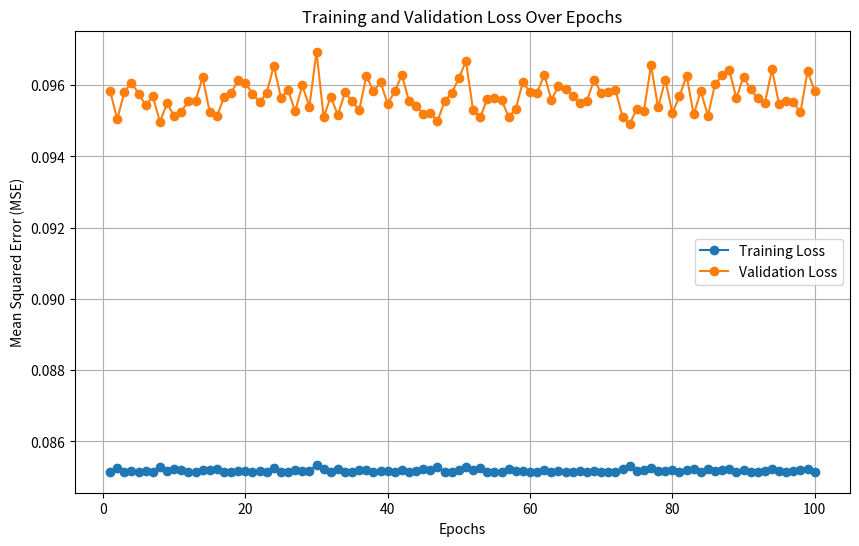

Python code for this plot:
import numpy as np
import matplotlib.pyplot as plt


class NeuralNet:
    def __init__(self, layers, epochs, learning_rate, momentum, fact, val_split):
        self.L = len(layers)  # Number of layers
        self.n = layers       # Number of units in each layer
        self.epochs = epochs  # Number of training epochs
        self.lr = learning_rate  # Learning rate
        self.momentum = momentum  # Momentum term
        self.fact = fact  # Activation function
        self.val_split = val_split  # Validation set percentage

        # Initialize activations, weights, thresholds, and other variables
        self.h = [np.zeros(n) for n in layers]  # Fields
        self.xi = [np.zeros(n) for n in layers]  # Activations
        self.w = [None] + [np.random.randn(layers[i], layers[i-1]) * 0.01 for i in range(1, self.L)]  # Weights
        self.theta = [np.zeros(n) for n in layers]  # Thresholds
        self.delta = [np.zeros(n) for n in layers]  # Propagated errors
        self.d_w = [None] + [np.zeros_like(w) for w in self.w[1:]]  # Weight updates
        self.d_theta = [np.zeros(n) for n in layers]  # Threshold updates
        self.d_w_prev = [None] + [np.zeros_like(w) for w in self.w[1:]]  # Previous weight updates
        self.d_theta_prev = [np.zeros(n) for n in layers]  # Previous threshold updates

        # Loss tracking
        self.train_losses = []
        self.val_losses = []

    def activation(self, h):
        # Compute the activation function
        if self.fact == 'sigmoid':
            return 1 / (1 + np.exp(-h))
        elif self.fact == 'relu':
            return np.maximum(0, h)
        elif self.fact == 'tanh':
            return np.tanh(h)
        elif self.fact == 'linear':
            return h

    def activation_derivative(self, h):
        # Compute the derivative of the activation function
        if self.fact == 'sigmoid':
            act = 1 / (1 + np.exp(-h))
            return act * (1 - act)
        elif self.fact == 'relu':
            return np.where(h > 0, 1, 0)
        elif self.fact == 'tanh':
            return 1 - np.tanh(h) ** 2
        elif self.fact == 'linear':
            return np.ones_like(h)

    def forward(self, X):
      # Compute forward propagation

      self.xi[0] = X  # Input layer activations
      for l in range(1, self.L):
        self.h[l] = np.dot(self.w[l], self.xi[l - 1]) - self.theta[l]
        self.xi[l] = self.activation(self.h[l])
      return self.xi[-1]  # Return output layer activations

    def backward(self, y_true):
      # Compute backward propagation

      # Compute delta for the output layer
      self.delta[-1] = (self.xi[-1] - y_true) * self.activation_derivative(self.h[-1])
      # Propagate errors backward
      for l in range(self.L - 2, 0, -1):
        self.delta[l] = np.dot(self.w[l + 1].T, self.delta[l + 1]) * self.activation_derivative(self.h[l])

    def update_weights_thresholds(self):
        # Update weights and thresholds using momentum
        for l in range(1, self.L):
            self.d_w[l] = -self.lr * np.outer(self.delta[l], self.xi[l - 1]) + self.momentum * self.d_w_prev[l]
            self.w[l] += self.d_w[l]
            self.d_w_prev[l] = self.d_w[l]

            self.d_theta[l] = self.lr * self.delta[l] + self.momentum * self.d_theta_prev[l]
            self.theta[l] += self.d_theta[l]
            self.d_theta_prev[l] = self.d_theta[l]

    def fit(self, X, y):
        # Train the neural network

        # Split data into training and validation sets
        n_train = int((1 - self.val_split) * len(X))
        X_train, X_val = X[:n_train], X[n_train:]
        y_train, y_val = y[:n_train], y[n_train:]

        for epoch in range(self.epochs):
            # Shuffle training data
            indices = np.random.permutation(len(X_train))
            X_train, y_train = X_train[indices], y_train[indices]

            # Train on each sample
            for i in range(len(X_train)):
                self.forward(X_train[i])
                self.backward(y_train[i])
                self.update_weights_thresholds()

            # Compute losses
            train_loss = np.mean((self.predict(X_train) - y_train) ** 2)
            val_loss = np.mean((self.predict(X_val) - y_val) ** 2)
            self.train_losses.append(train_loss)
            self.val_losses.append(val_loss)

            print(f"Epoch {epoch + 1}/{self.epochs}, Train Loss: {train_loss}, Val Loss: {val_loss}")

    def predict(self, X):
        # Generate predictions
        predictions = []
        for sample in X:
            predictions.append(self.forward(sample))
        return np.array(predictions)

    def plot_errors(self):
        # Plot training and validation losses
        epochs = np.arange(1, len(self.train_losses) + 1)
        plt.figure(figsize=(10, 6))
        plt.plot(epochs, self.train_losses, label="Training Loss", marker='o')
        plt.plot(epochs, self.val_losses, label="Validation Loss", marker='o')
        plt.xlabel("Epochs")
        plt.ylabel("Mean Squared Error (MSE)") # Loss
        plt.legend()
        plt.title("Training and Validation Loss Over Epochs")
        plt.grid()
        plt.show()


# Example Usage
if __name__ == "__main__":
    # Define network architecture and parameters
    layers = [4, 9, 5, 1]
    epochs = 100
    learning_rate = 0.01
    momentum = 0.9
    activation_function = 'sigmoid'  # Options: 'sigmoid', 'relu', 'tanh', 'linear'
    validation_split = 0.2  # 20% of data used for test

    nn = NeuralNet(layers, epochs, learning_rate, momentum, activation_function, validation_split)

    # Example synthetic dataset
    X = np.random.rand(100, 4)  # 100 samples, 4 features
    y = np.random.rand(100, 1)  # 100 target values

    nn.fit(X, y)
    predictions = nn.predict(X)

    # Visualize training and validation errors
    nn.plot_errors()



